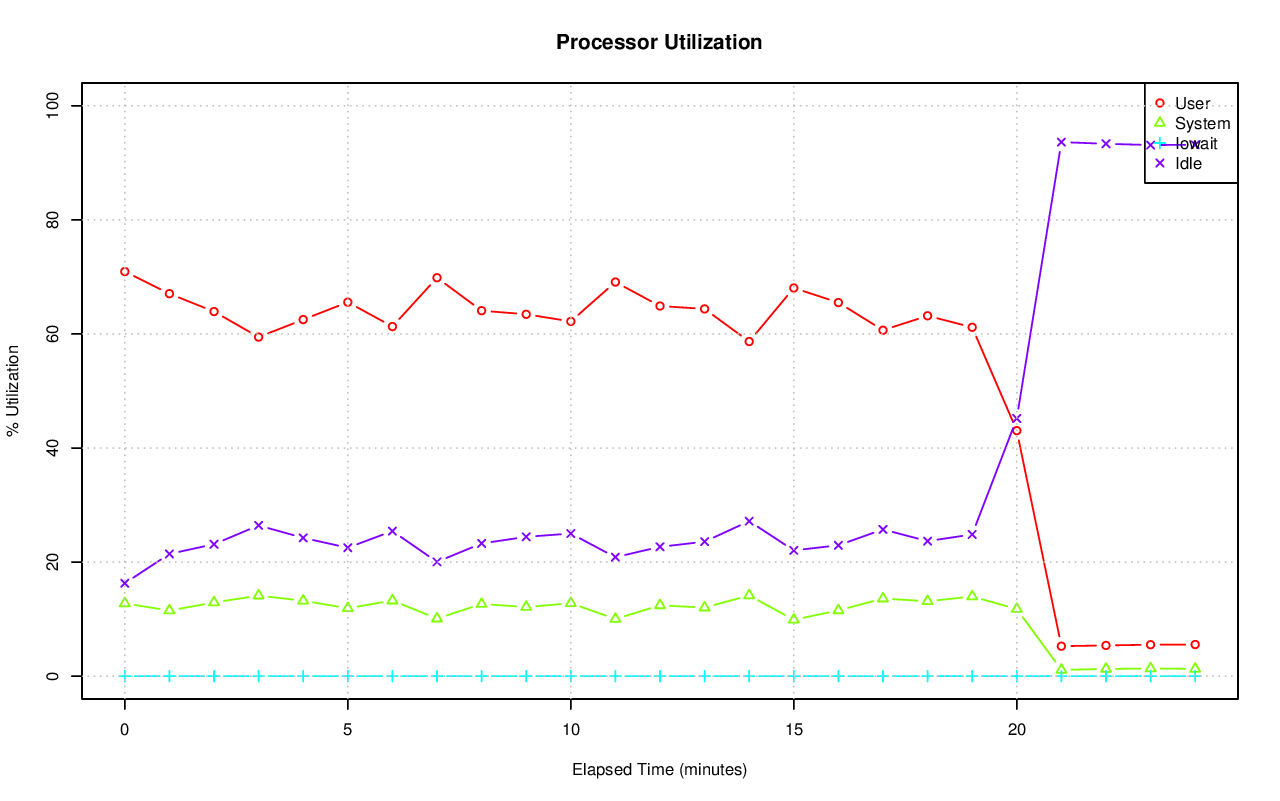

Source data for this figure (header and first rows):
# hostname; interval; timestamp; CPU; %user; %nice; %system; %iowait; %steal; %idle
axle; 60; 1416272601; -1; 70.94; 0.00; 12.76; 0.01; 0.00; 16.29
axle; 60; 1416272601; 0; 74.03; 0.00; 11.47; 0.02; 0.00; 14.48
axle; 60; 1416272601; 1; 70.33; 0.00; 12.91; 0.02; 0.00; 16.75
axle; 60; 1416272601; 2; 69.23; 0.00; 13.54; 0.02; 0.00; 17.21
axle; 60; 1416272601; 3; 68.55; 0.00; 13.83; 0.00; 0.00; 17.62
axle; 60; 1416272601; 4; 71.03; 0.00; 11.94; 0.02; 0.00; 17.01
axle; 60; 1416272601; 5; 68.68; 0.00; 14.03; 0.02; 0.00; 17.27
axle; 60; 1416272601; 6; 67.47; 0.00; 14.04; 0.02; 0.00; 18.47
axle; 60; 1416272601; 7; 69.04; 0.00; 12.56; 0.02; 0.00; 18.38
axle; 60; 1416272601; 8; 75.72; 0.00; 11.16; 0.02; 0.00; 13.11
axle; 60; 1416272601; 9; 71.74; 0.00; 12.00; 0.02; 0.00; 16.25
axle; 60; 1416272601; 10; 69.65; 0.00; 13.18; 0.00; 0.00; 17.17
axle; 60; 1416272601; 11; 68.61; 0.00; 14.23; 0.00; 0.00; 17.16
axle; 60; 1416272601; 12; 72.06; 0.00; 12.69; 0.02; 0.00; 15.23
axle; 60; 1416272601; 13; 71.75; 0.00; 12.84; 0.00; 0.00; 15.41
axle; 60; 1416272601; 14; 73.98; 0.00; 11.67; 0.00; 0.00; 14.35
axle; 60; 1416272601; 15; 73.21; 0.00; 11.95; 0.03; 0.00; 14.80
axle; 59; 1416272661; -1; 67.06; 0.00; 11.51; 0.00; 0.00; 21.43
axle; 59; 1416272661; 0; 65.62; 0.00; 11.40; 0.00; 0.00; 22.98
axle; 59; 1416272661; 1; 63.88; 0.00; 11.98; 0.00; 0.00; 24.14
axle; 59; 1416272661; 2; 66.11; 0.00; 12.49; 0.00; 0.00; 21.41
axle; 59; 1416272661; 3; 67.64; 0.00; 10.69; 0.00; 0.00; 21.68
axle; 59; 1416272661; 4; 68.62; 0.00; 10.95; 0.00; 0.00; 20.43
axle; 59; 1416272661; 5; 65.78; 0.00; 11.31; 0.00; 0.00; 22.92
axle; 59; 1416272661; 6; 66.79; 0.00; 12.49; 0.00; 0.00; 20.71
axle; 59; 1416272661; 7; 66.54; 0.00; 12.11; 0.00; 0.00; 21.34
axle; 59; 1416272661; 8; 65.58; 0.00; 12.52; 0.00; 0.00; 21.90
axle; 59; 1416272661; 9; 63.56; 0.00; 13.00; 0.00; 0.00; 23.45
axle; 59; 1416272661; 10; 69.55; 0.00; 10.09; 0.00; 0.00; 20.36
axle; 59; 1416272661; 11; 69.32; 0.00; 11.14; 0.00; 0.00; 19.55
axle; 59; 1416272661; 12; 67.07; 0.00; 11.07; 0.00; 0.00; 21.86
axle; 59; 1416272661; 13; 67.76; 0.00; 11.93; 0.00; 0.00; 20.31
axle; 59; 1416272661; 14; 71.07; 0.00; 9.97; 0.00; 0.00; 18.96
axle; 59; 1416272661; 15; 67.98; 0.00; 11.07; 0.02; 0.00; 20.93
axle; 59; 1416272721; -1; 63.93; 0.00; 12.92; 0.00; 0.00; 23.14
axle; 59; 1416272721; 0; 63.58; 0.00; 12.82; 0.00; 0.00; 23.60
axle; 59; 1416272721; 1; 60.92; 0.00; 13.09; 0.00; 0.00; 25.98
axle; 59; 1416272721; 2; 65.27; 0.00; 12.29; 0.00; 0.00; 22.44
axle; 59; 1416272721; 3; 68.08; 0.00; 11.02; 0.00; 0.00; 20.90
axle; 59; 1416272721; 4; 65.29; 0.00; 11.88; 0.00; 0.00; 22.83
axle; 59; 1416272721; 5; 61.28; 0.00; 13.70; 0.00; 0.00; 25.01
axle; 59; 1416272721; 6; 60.12; 0.00; 14.64; 0.00; 0.00; 25.23
axle; 59; 1416272721; 7; 61.01; 0.00; 13.82; 0.00; 0.00; 25.17
axle; 59; 1416272721; 8; 63.42; 0.00; 12.90; 0.00; 0.00; 23.68
axle; 59; 1416272721; 9; 62.22; 0.00; 13.07; 0.00; 0.00; 24.71
axle; 59; 1416272721; 10; 64.37; 0.00; 14.14; 0.00; 0.00; 21.49
axle; 59; 1416272721; 11; 64.86; 0.00; 12.96; 0.00; 0.00; 22.19
axle; 59; 1416272721; 12; 68.46; 0.00; 12.05; 0.00; 0.00; 19.49
axle; 59; 1416272721; 13; 63.93; 0.00; 13.54; 0.00; 0.00; 22.52
axle; 59; 1416272721; 14; 64.85; 0.00; 12.39; 0.02; 0.00; 22.75
axle; 59; 1416272721; 15; 65.11; 0.00; 12.50; 0.02; 0.00; 22.37
axle; 59; 1416272781; -1; 59.45; 0.00; 14.13; 0.00; 0.00; 26.43
axle; 59; 1416272781; 0; 59.93; 0.00; 13.13; 0.00; 0.00; 26.94
axle; 59; 1416272781; 1; 60.43; 0.00; 12.81; 0.00; 0.00; 26.77
axle; 59; 1416272781; 2; 57.39; 0.00; 13.66; 0.00; 0.00; 28.94
axle; 59; 1416272781; 3; 58.17; 0.00; 13.18; 0.00; 0.00; 28.65
axle; 59; 1416272781; 4; 60.06; 0.00; 14.12; 0.00; 0.00; 25.82
axle; 59; 1416272781; 5; 59.99; 0.00; 14.73; 0.00; 0.00; 25.28
axle; 59; 1416272781; 6; 59.81; 0.00; 15.51; 0.00; 0.00; 24.69
axle; 59; 1416272781; 7; 60.52; 0.00; 14.06; 0.00; 0.00; 25.41
... 365 more rows
